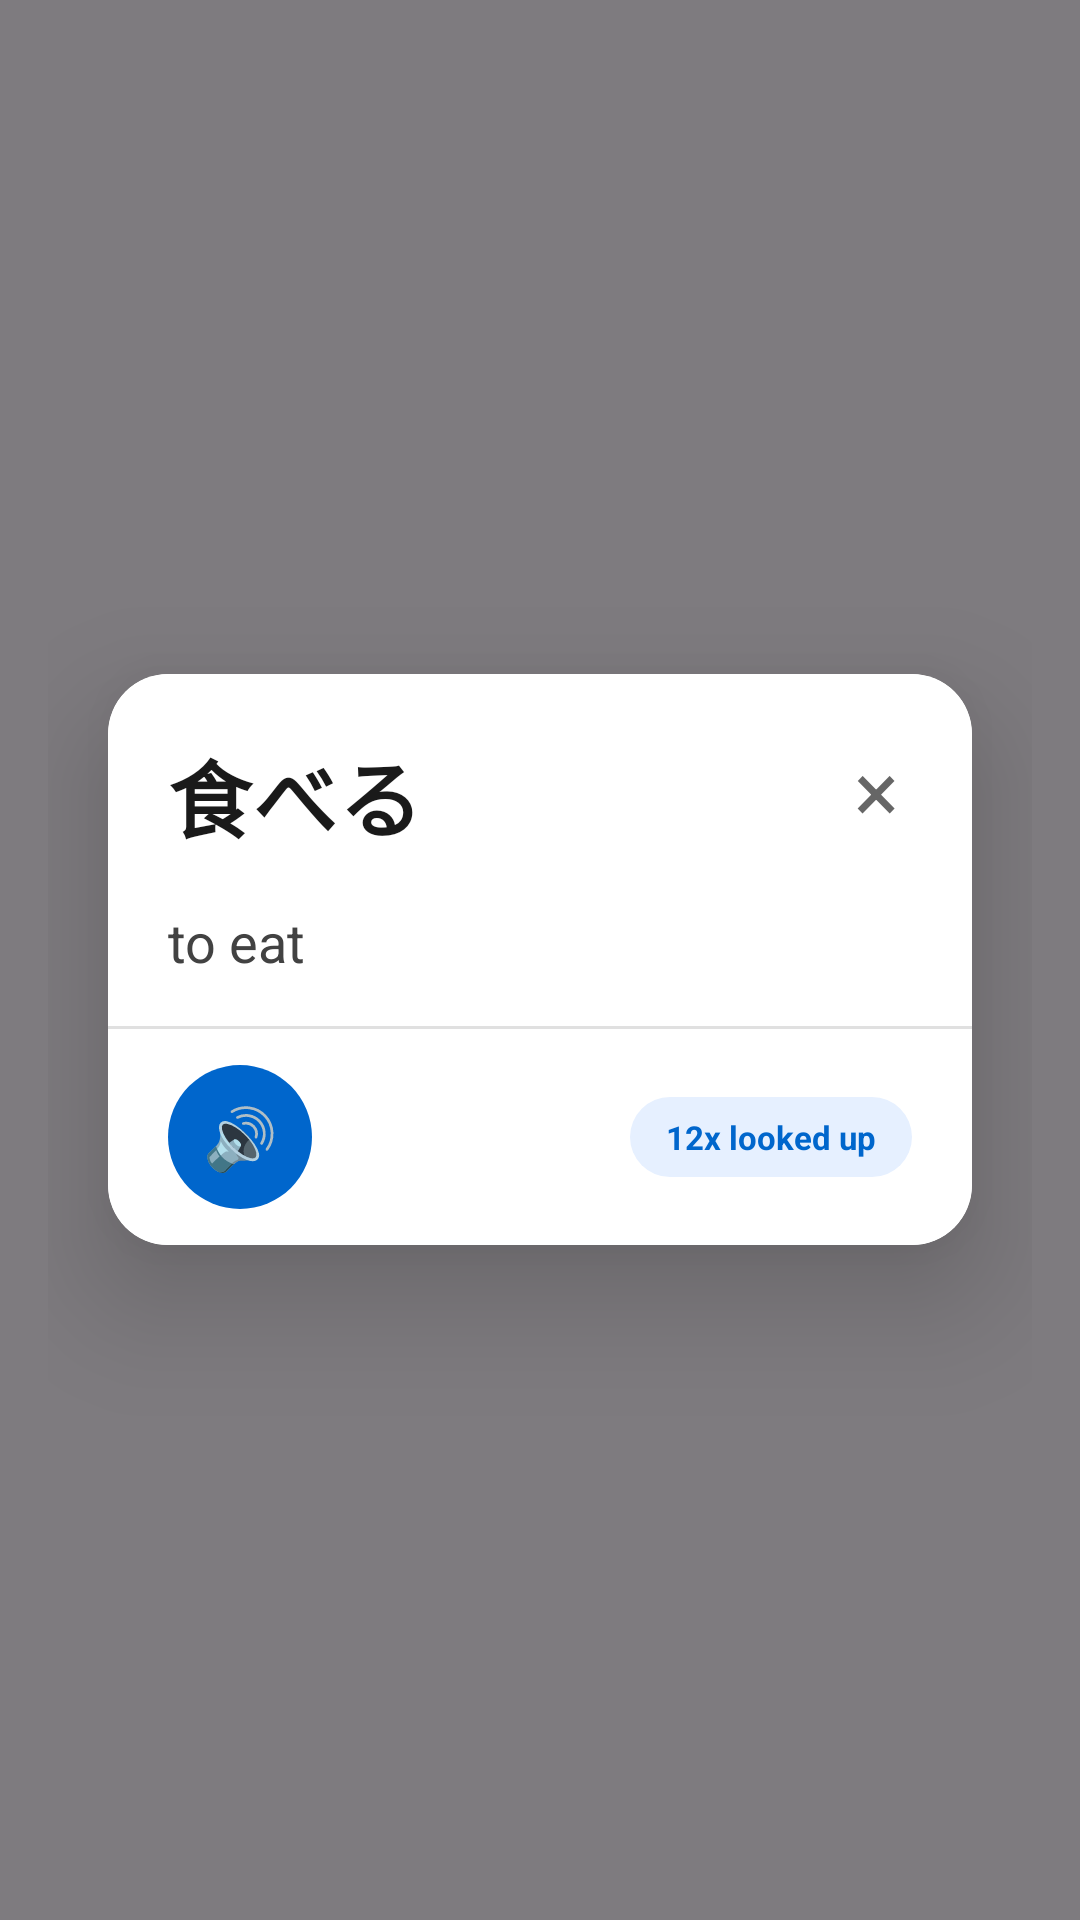

Write the Android layout XML for this screen, with the resource values it uses.
<!-- AndroidManifest.xml: application theme Theme.GodTapDictionary -->
<!-- res/layout/overlay_dictionary_popup_new.xml -->
<?xml version="1.0" encoding="utf-8"?>
<FrameLayout xmlns:android="http://schemas.android.com/apk/res/android"
    xmlns:app="http://schemas.android.com/apk/res-auto"
    android:layout_width="match_parent"
    android:layout_height="match_parent"
    android:background="#80000000"
    android:clickable="true"
    android:focusable="true"
    android:padding="16dp">

    <androidx.cardview.widget.CardView
        android:id="@+id/popupCard"
        android:layout_width="match_parent"
        android:layout_height="wrap_content"
        android:layout_gravity="center"
        android:layout_marginStart="20dp"
        android:layout_marginEnd="20dp"
        android:maxWidth="360dp"
        app:cardCornerRadius="20dp"
        app:cardElevation="24dp"
        android:clickable="true"
        android:focusable="true">

        <LinearLayout
            android:layout_width="match_parent"
            android:layout_height="wrap_content"
            android:orientation="vertical"
            android:background="@android:color/white">

            
            <RelativeLayout
                android:layout_width="match_parent"
                android:layout_height="wrap_content"
                android:paddingStart="20dp"
                android:paddingEnd="12dp"
                android:paddingTop="20dp"
                android:paddingBottom="16dp">

                <LinearLayout
                    android:id="@+id/headerContent"
                    android:layout_width="match_parent"
                    android:layout_height="wrap_content"
                    android:layout_toStartOf="@id/closeButton"
                    android:layout_marginEnd="8dp"
                    android:orientation="vertical">

                    
                    <TextView
                        android:id="@+id/wordText"
                        android:layout_width="wrap_content"
                        android:layout_height="wrap_content"
                        android:text="食べる"
                        android:textSize="28sp"
                        android:textStyle="bold"
                        android:textColor="#1A1A1A"
                        android:letterSpacing="0.01"
                        android:maxLines="2"
                        android:ellipsize="end" />

                    
                    <TextView
                        android:id="@+id/partOfSpeechBadge"
                        android:layout_width="wrap_content"
                        android:layout_height="wrap_content"
                        android:layout_marginTop="8dp"
                        android:text="Verb, Ichidan"
                        android:paddingStart="12dp"
                        android:paddingEnd="12dp"
                        android:paddingTop="4dp"
                        android:paddingBottom="4dp"
                        android:background="@drawable/badge_background"
                        android:textSize="11sp"
                        android:textStyle="bold"
                        android:textColor="#0066CC"
                        android:visibility="gone" />

                </LinearLayout>

                
                <TextView
                    android:id="@+id/closeButton"
                    android:layout_width="40dp"
                    android:layout_height="40dp"
                    android:layout_alignParentEnd="true"
                    android:layout_centerVertical="true"
                    android:text="×"
                    android:textSize="28sp"
                    android:textColor="#666666"
                    android:gravity="center"
                    android:clickable="true"
                    android:focusable="true"
                    android:background="?attr/selectableItemBackgroundBorderless"
                    android:contentDescription="Close" />

            </RelativeLayout>

            
            <ScrollView
                android:layout_width="match_parent"
                android:layout_height="wrap_content"
                android:maxHeight="350dp"
                android:fillViewport="true">

                <LinearLayout
                    android:layout_width="match_parent"
                    android:layout_height="wrap_content"
                    android:orientation="vertical">

                    
                    <TextView
                        android:id="@+id/translationText"
                        android:layout_width="match_parent"
                        android:layout_height="wrap_content"
                        android:text="to eat"
                        android:textSize="18sp"
                        android:textColor="#424242"
                        android:lineSpacingExtra="4dp"
                        android:paddingStart="20dp"
                        android:paddingEnd="20dp"
                        android:paddingBottom="16dp" />

                    
                    <LinearLayout
                        android:id="@+id/exampleSection"
                        android:layout_width="match_parent"
                        android:layout_height="wrap_content"
                        android:orientation="vertical"
                        android:layout_marginStart="20dp"
                        android:layout_marginEnd="20dp"
                        android:layout_marginBottom="16dp"
                        android:padding="14dp"
                        android:background="@drawable/example_background"
                        android:visibility="gone">

                        <TextView
                            android:id="@+id/exampleText"
                            android:layout_width="match_parent"
                            android:layout_height="wrap_content"
                            android:text="私は毎日ご飯を食べます。"
                            android:textSize="14sp"
                            android:textColor="#666666"
                            android:lineSpacingExtra="3dp" />

                    </LinearLayout>

                    
                    <LinearLayout
                        android:id="@+id/sentenceSection"
                        android:layout_width="match_parent"
                        android:layout_height="wrap_content"
                        android:orientation="vertical"
                        android:paddingStart="20dp"
                        android:paddingEnd="20dp"
                        android:paddingBottom="16dp"
                        android:background="#F5F5F5"
                        android:visibility="gone">

                        <TextView
                            android:layout_width="wrap_content"
                            android:layout_height="wrap_content"
                            android:text="📝 Tap words in sentence:"
                            android:textSize="12sp"
                            android:textColor="#666666"
                            android:textStyle="bold"
                            android:paddingTop="12dp"
                            android:paddingBottom="10dp" />

                        <ScrollView
                            android:layout_width="match_parent"
                            android:layout_height="wrap_content"
                            android:maxHeight="120dp">

                            <LinearLayout
                                android:id="@+id/sentenceContainer"
                                android:layout_width="match_parent"
                                android:layout_height="wrap_content"
                                android:orientation="vertical" />

                        </ScrollView>

                    </LinearLayout>

                </LinearLayout>

            </ScrollView>

            
            <View
                android:layout_width="match_parent"
                android:layout_height="1dp"
                android:background="#E0E0E0" />

            
            <LinearLayout
                android:id="@+id/adContainer"
                android:layout_width="match_parent"
                android:layout_height="wrap_content"
                android:orientation="vertical"
                android:gravity="center"
                android:visibility="gone" />

            
            <RelativeLayout
                android:layout_width="match_parent"
                android:layout_height="wrap_content"
                android:paddingTop="12dp"
                android:paddingBottom="12dp"
                android:paddingStart="20dp"
                android:paddingEnd="20dp">

                
                <LinearLayout
                    android:id="@+id/actionButtons"
                    android:layout_width="wrap_content"
                    android:layout_height="wrap_content"
                    android:layout_alignParentStart="true"
                    android:layout_centerVertical="true"
                    android:orientation="horizontal">

                    
                    <TextView
                        android:id="@+id/speakerButton"
                        android:layout_width="48dp"
                        android:layout_height="48dp"
                        android:text="🔊"
                        android:textSize="20sp"
                        android:gravity="center"
                        android:clickable="true"
                        android:focusable="true"
                        android:background="@drawable/action_button_background"
                        android:layout_marginEnd="8dp"
                        android:contentDescription="Pronounce word" />

                    
                    <TextView
                        android:id="@+id/copyButton"
                        android:layout_width="48dp"
                        android:layout_height="48dp"
                        android:text="📋"
                        android:textSize="18sp"
                        android:gravity="center"
                        android:clickable="true"
                        android:focusable="true"
                        android:background="@drawable/action_button_secondary"
                        android:layout_marginEnd="8dp"
                        android:visibility="gone"
                        android:contentDescription="Copy" />

                </LinearLayout>

                
                <TextView
                    android:id="@+id/lookupCountText"
                    android:layout_width="wrap_content"
                    android:layout_height="wrap_content"
                    android:layout_alignParentEnd="true"
                    android:layout_centerVertical="true"
                    android:text="12x looked up"
                    android:paddingStart="12dp"
                    android:paddingEnd="12dp"
                    android:paddingTop="6dp"
                    android:paddingBottom="6dp"
                    android:background="@drawable/count_badge_background"
                    android:textSize="11sp"
                    android:textStyle="bold"
                    android:textColor="#0066CC" />

            </RelativeLayout>

        </LinearLayout>

    </androidx.cardview.widget.CardView>

</FrameLayout>
<!-- resources referenced by this layout -->
<resources>
  <!-- drawable action_button_background (drawable) -->
  <?xml version="1.0" encoding="utf-8"?>
  <ripple xmlns:android="http://schemas.android.com/apk/res/android"
      android:color="#200066CC">
      <item>
          <shape android:shape="oval">
              <solid android:color="#0066CC" />
          </shape>
      </item>
  </ripple>
  <!-- drawable action_button_secondary (drawable) -->
  <?xml version="1.0" encoding="utf-8"?>
  <ripple xmlns:android="http://schemas.android.com/apk/res/android"
      android:color="#20666666">
      <item>
          <shape android:shape="oval">
              <solid android:color="#F0F0F0" />
          </shape>
      </item>
  </ripple>
  <!-- drawable badge_background (drawable) -->
  <?xml version="1.0" encoding="utf-8"?>
  <shape xmlns:android="http://schemas.android.com/apk/res/android"
      android:shape="rectangle">
      <solid android:color="#E6F0FF" />
      <corners android:radius="12dp" />
  </shape>
  <!-- drawable count_badge_background (drawable) -->
  <?xml version="1.0" encoding="utf-8"?>
  <shape xmlns:android="http://schemas.android.com/apk/res/android"
      android:shape="rectangle">
      <solid android:color="#E6F0FF" />
      <corners android:radius="16dp" />
  </shape>
  <style name="Theme.GodTapDictionary" parent="Theme.Material3.Light.NoActionBar">
          <item name="colorPrimary">@color/primary</item>
          <item name="colorOnPrimary">@color/white</item>
          <item name="colorPrimaryContainer">@color/primary_light</item>
          <item name="colorSecondary">@color/secondary</item>
          <item name="colorOnSecondary">@color/white</item>
          <item name="android:statusBarColor">@color/primary</item>
      </style>
  <color name="primary">#1976D2</color>
  <color name="white">#FFFFFF</color>
  <color name="primary_light">#63A4FF</color>
  <color name="secondary">#FF6F00</color>
</resources>
